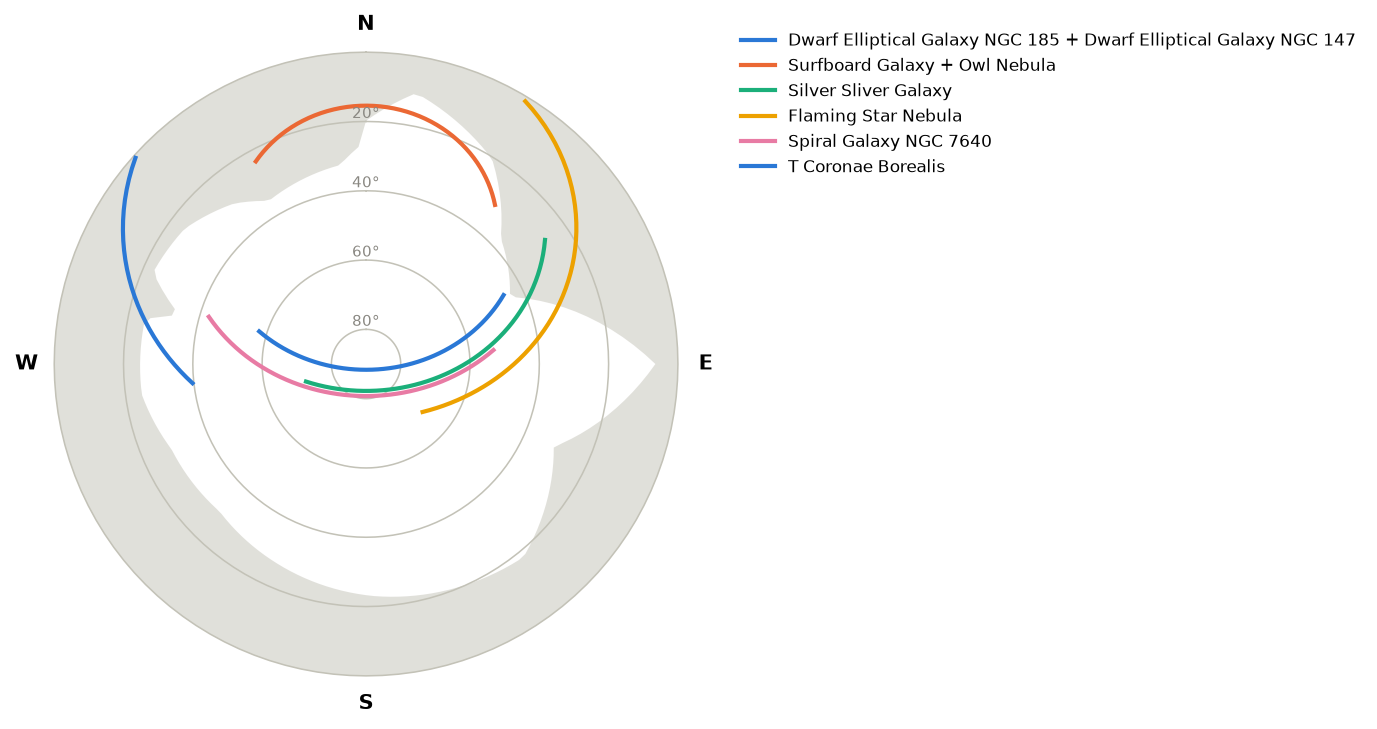

The data file committed next to this chart (first rows):
Target, Type, Alt, Az, Fit, Reach, Best, Verdict
NGC 185 Dwarf Elliptical Galaxy NGC 185,…, Galaxy, 88.2°, 177.4°, 0.43, 0.63, 01:59 CEST, SKIP
M108 Surfboard Galaxy, M97 Owl Nebula, Galaxy/Planetary Nebula, 30.5°, 39.0°, 0.36, 0.93, 05:21 CEST, SKIP
NGC 891 Silver Sliver Galaxy, Galaxy, 82.2°, 171.9°, 0.10, 1.00, 03:40 CEST, SKIP
IC 405 Flaming Star Nebula, Emission Nebula/Reflection Nebula, 68.6°, 130.3°, 0.37, 0.20, 05:21 CEST, SKIP
NGC 7640 Spiral Galaxy NGC 7640, Galaxy, 80.7°, 171.6°, 0.06, 0.92, 00:38 CEST, SKIP
★ T CrB T Coronae Borealis, Variable Star, 39.6°, 263.7°, 0.00, 1.00, 21:16 CEST, SKIP
